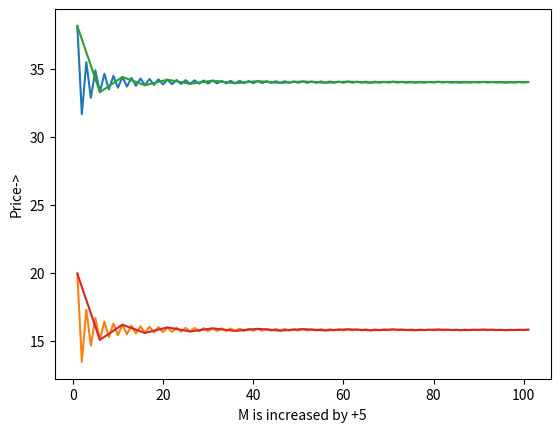

Here is the Python script that generated this plot:
#!/usr/bin/env python
# coding: utf-8

# In[12]:


import math
import matplotlib.pyplot as plt


T=5
sigma=0.3
r=0.05
K=105
S0=100

def auxilary_put(pri):
  if (pri<=K):
    return (K-pri)
  elif (pri>K):
    return 0


def auxilary_call(pri):
  if (pri>=K):
    return (-K+pri)
  elif (pri<K):
    return 0

def fact(n):
  prod=1
  while n>1:
    prod=prod*n
    n=n-1
  return prod
def Price(s,a,b,m):
  Price_c=S0
  Price_w=pow(a,s)*pow(b,m-s)
  Price_c=Price_c*Price_w
  return Price_c

def combination(n,r):
  k_1=fact(n)
  k_2=fact(n-r)*fact(r)
  k_1=k_1/k_2
  return k_1

print("M is ranging from 1 to 100")
print(" ")
print(' ')


M=[]
for s in range(101):
  M.append(s+1)
M2=[]
for s in range(21):
  M2.append(5*s+1)
call=[]
put=[]
call_1=[]
put_1=[]

def main(m,opt):
  delta=T/m
  delta1=math.sqrt(delta)
  a=math.exp(sigma*delta1+(r-(sigma*sigma)/2)*delta)
  b=math.exp(-sigma*delta1+(r-(sigma*sigma)/2)*delta)
  p=((math.exp(r*delta))-b)/(a-b)
  q=1-p
  if (a>math.exp(r*T/m)) and (b<math.exp(r*T/m)):
    base=1/(math.exp(r*T))
    sum_1=0
    sum2=0
    for s in range(m+1):
     price_o=Price(s,a,b,m)
     price=auxilary_call(price_o)
     price=price*combination(m,s)
     price=price*pow(p,s)*pow(q,m-s)
     sum_1=sum_1+price
     price_o=Price(s,a,b,m)
     price=auxilary_put(price_o)
     price=price*combination(m,s)
     price=price*pow(p,s)*pow(q,m-s)
     sum2=sum2+price
    sum_1=sum_1*base
    sum2=sum2*base
    if opt==1 :
     call.append(sum_1)
     put.append(sum2)
    if opt==2 :
     call_1.append(sum_1)
     put_1.append(sum2)
  
  else :
    print('The no arbitrage condition is violated; calculation terminated for M =',m)
 

    
for k in M:
  main(k,1)

plt.plot(M,call,label='Call')
plt.plot(M,put,label='Put')
plt.xlabel('M is increased by +1')
plt.ylabel('Price->')

plt.show()


print(' ')



    
for k in M2:
  main(k,2)

plt.plot(M2,call_1,label='Call')
plt.plot(M2,put_1,label='Put')
plt.xlabel('M is increased by +5')
plt.ylabel('Price->')

plt.show()


# In[ ]:




